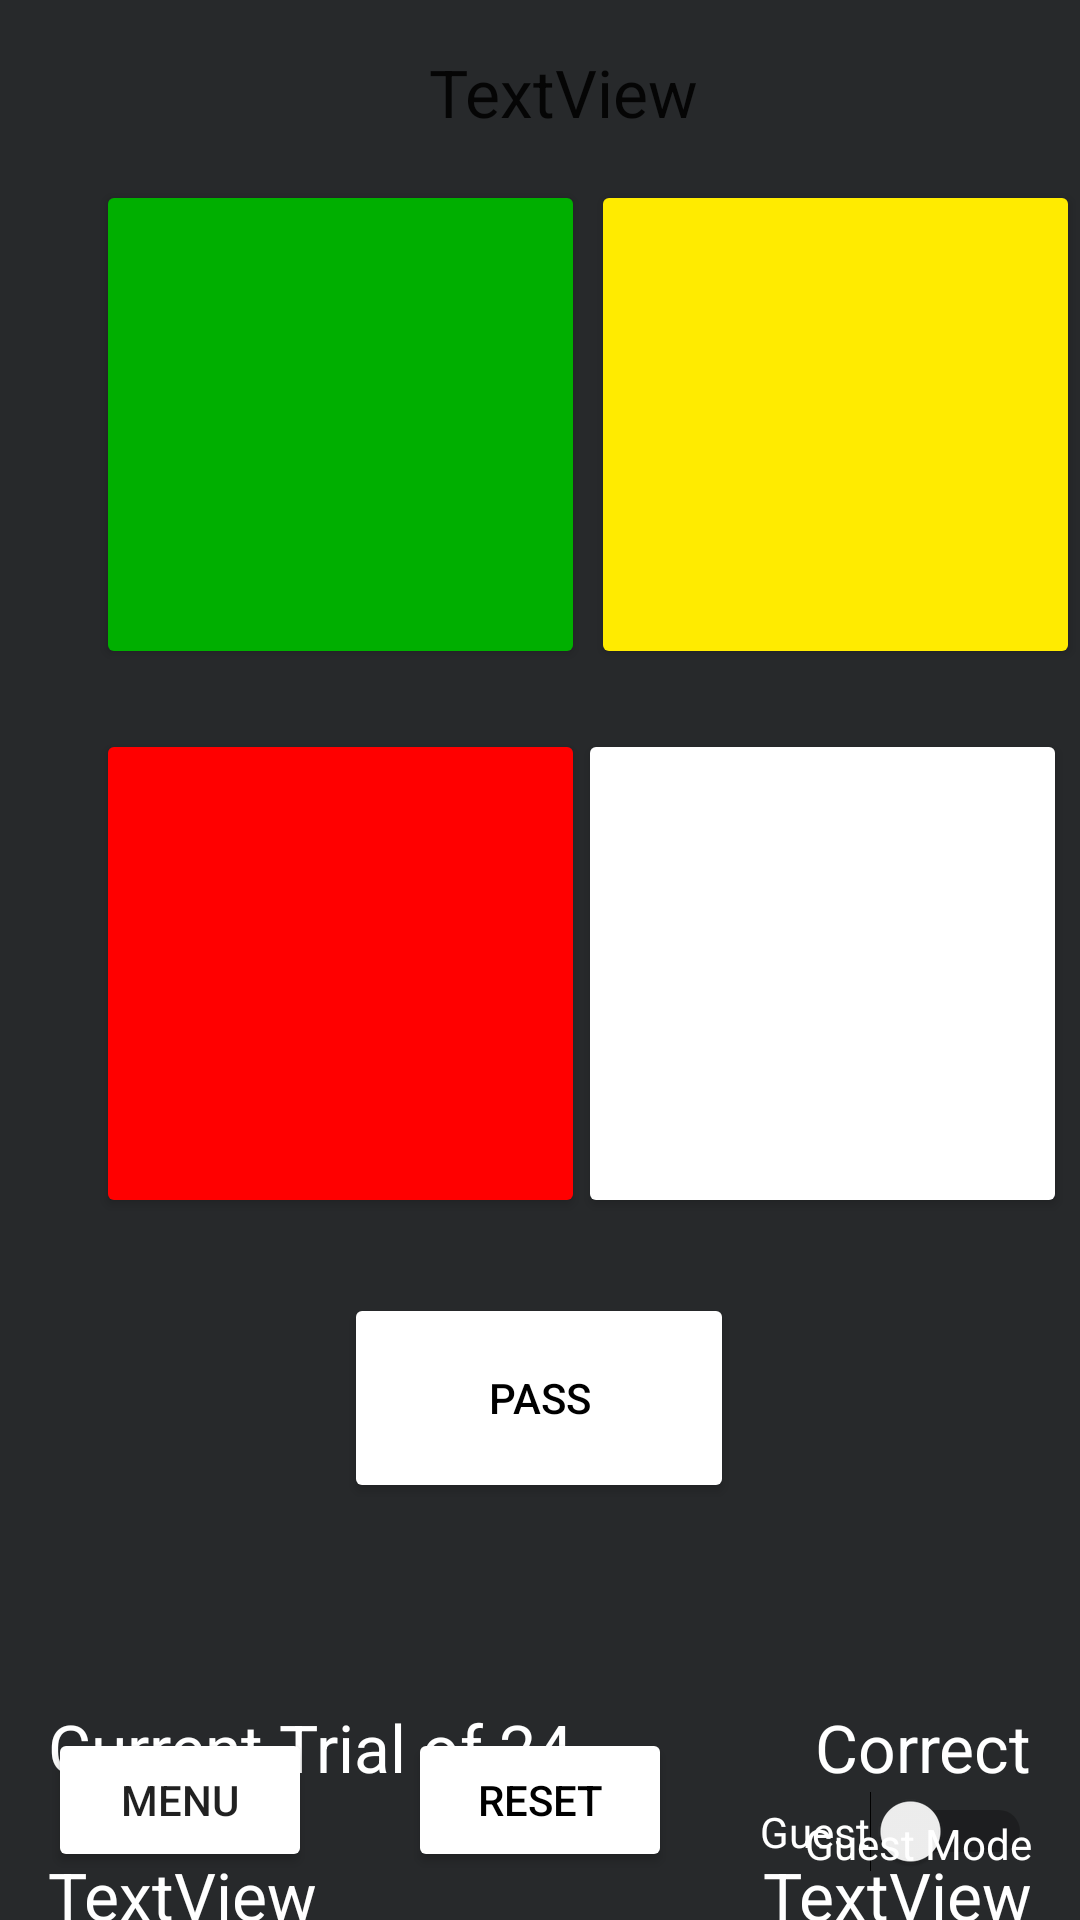

Reconstruct the res/layout file that produces this screen, plus the resources it refers to.
<!-- AndroidManifest.xml: application theme Theme.ESP_Trainer -->
<!-- res/layout/activity_main.xml -->
<?xml version="1.0" encoding="utf-8"?>
<androidx.constraintlayout.widget.ConstraintLayout xmlns:android="http://schemas.android.com/apk/res/android"
    xmlns:app="http://schemas.android.com/apk/res-auto"
    xmlns:tools="http://schemas.android.com/tools"
    android:layout_width="match_parent"
    android:layout_height="match_parent"
    tools:context=".MainActivity">

    <Button
        android:id="@+id/green_button"
        android:layout_width="163dp"
        android:layout_height="163dp"
        android:layout_marginStart="32dp"
        android:layout_marginTop="60dp"
        android:backgroundTint="#00AF00"
        android:onClick="clickGreen"
        app:layout_constraintStart_toStartOf="parent"
        app:layout_constraintTop_toTopOf="parent" />

    <Button
        android:id="@+id/red_button"
        android:layout_width="163dp"
        android:layout_height="163dp"
        android:layout_marginStart="32dp"
        android:layout_marginTop="20dp"
        android:backgroundTint="#FF0000"
        android:onClick="clickRed"
        app:layout_constraintStart_toStartOf="parent"
        app:layout_constraintTop_toBottomOf="@+id/green_button" />

    <TextView
        android:id="@+id/top_message"
        android:layout_width="wrap_content"
        android:layout_height="wrap_content"
        android:layout_marginTop="16dp"
        android:text="TextView"
        android:textAppearance="@style/TextAppearance.AppCompat.Large"
        app:layout_constraintEnd_toEndOf="parent"
        app:layout_constraintHorizontal_bias="0.529"
        app:layout_constraintStart_toStartOf="parent"
        app:layout_constraintTop_toTopOf="parent" />

    <Button
        android:id="@+id/blue_button"
        android:layout_width="163dp"
        android:layout_height="163dp"
        android:layout_marginStart="12dp"
        android:layout_marginEnd="16dp"
        android:backgroundTint="@color/blue"
        android:onClick="clickBlue"
        app:layout_constraintBaseline_toBaselineOf="@+id/red_button"
        app:layout_constraintEnd_toEndOf="parent"
        app:layout_constraintHorizontal_bias="0.56"
        app:layout_constraintStart_toEndOf="@+id/red_button" />

    <Button
        android:id="@+id/yellow_button"
        android:layout_width="163dp"
        android:layout_height="163dp"
        android:layout_marginStart="16dp"
        android:layout_marginEnd="16dp"
        android:backgroundTint="#FFEB00"
        android:onClick="clickYellow"
        app:layout_constraintBaseline_toBaselineOf="@+id/green_button"
        app:layout_constraintEnd_toEndOf="parent"
        app:layout_constraintHorizontal_bias="0.476"
        app:layout_constraintStart_toEndOf="@+id/green_button" />

    <Button
        android:id="@+id/pass"
        android:layout_width="130dp"
        android:layout_height="70dp"
        android:layout_marginTop="16dp"
        android:backgroundTint="@color/button_grey"
        android:onClick="pass"
        android:text="@string/pass_button"
        android:textColor="#000000"
        app:layout_constraintBottom_toBottomOf="parent"
        app:layout_constraintEnd_toEndOf="parent"
        app:layout_constraintHorizontal_bias="0.498"
        app:layout_constraintStart_toStartOf="parent"
        app:layout_constraintTop_toBottomOf="@+id/blue_button"
        app:layout_constraintVertical_bias="0.061" />

    <Button
        android:id="@+id/reset"
        android:layout_width="wrap_content"
        android:layout_height="wrap_content"
        android:layout_marginBottom="16dp"
        android:backgroundTint="@color/button_grey"
        android:onClick="reset"
        android:text="@string/reset_button"
        android:textColor="#000000"
        app:layout_constraintBottom_toBottomOf="parent"
        app:layout_constraintEnd_toEndOf="parent"
        app:layout_constraintStart_toStartOf="parent" />

    <TextView
        android:id="@+id/score"
        android:layout_width="0dp"
        android:layout_height="wrap_content"
        android:layout_marginEnd="16dp"
        android:text="TextView"
        android:textAppearance="@style/TextAppearance.AppCompat.Large"
        android:textColor="@color/white"
        app:layout_constraintBaseline_toBaselineOf="@+id/current_trial"
        app:layout_constraintEnd_toEndOf="parent" />

    <TextView
        android:id="@+id/current_trial"
        android:layout_width="0dp"
        android:layout_height="wrap_content"
        android:layout_marginStart="16dp"
        android:layout_marginTop="116dp"
        android:layout_marginEnd="24dp"
        android:text="TextView"
        android:textAppearance="@style/TextAppearance.AppCompat.Large"
        android:textColor="@color/white"
        app:layout_constraintEnd_toStartOf="@+id/score"
        app:layout_constraintHorizontal_bias="0.0"
        app:layout_constraintStart_toStartOf="parent"
        app:layout_constraintTop_toBottomOf="@+id/pass" />

    <TextView
        android:id="@+id/current_trial_label"
        android:layout_width="0dp"
        android:layout_height="wrap_content"
        android:layout_marginStart="16dp"
        android:layout_marginEnd="24dp"
        android:layout_marginBottom="20dp"
        android:text="@string/current_trial_label"
        android:textAppearance="@style/TextAppearance.AppCompat.Large"
        android:textColor="@color/white"
        app:layout_constraintBottom_toTopOf="@+id/current_trial"
        app:layout_constraintEnd_toStartOf="@+id/correct_label"
        app:layout_constraintHorizontal_bias="0.0"
        app:layout_constraintStart_toStartOf="parent" />

    <TextView
        android:id="@+id/correct_label"
        android:layout_width="wrap_content"
        android:layout_height="wrap_content"
        android:layout_marginEnd="16dp"
        android:text="@string/correct_label"
        android:textAppearance="@style/TextAppearance.AppCompat.Large"
        android:textColor="@color/white"
        app:layout_constraintBaseline_toBaselineOf="@+id/current_trial_label"
        app:layout_constraintEnd_toEndOf="parent" />

    <Switch
        android:id="@+id/guest_switch"
        android:layout_width="wrap_content"
        android:layout_height="wrap_content"
        android:layout_marginEnd="16dp"
        android:layout_marginBottom="16dp"
        android:text="@string/guest_button"
        android:textColor="@color/white"
        app:layout_constraintBottom_toBottomOf="parent"
        app:layout_constraintEnd_toEndOf="parent" />

    <TextView
        android:id="@+id/guest_label"
        android:layout_width="wrap_content"
        android:layout_height="wrap_content"
        android:layout_marginEnd="16dp"
        android:layout_marginBottom="16dp"
        android:text="@string/guest_label"
        android:textColor="@color/white"
        app:layout_constraintBottom_toBottomOf="parent"
        app:layout_constraintEnd_toEndOf="parent" />

    <Button
        android:id="@+id/train_menu_button"
        android:layout_width="wrap_content"
        android:layout_height="wrap_content"
        android:layout_marginStart="16dp"
        android:layout_marginBottom="16dp"
        android:backgroundTint="@color/button_grey"
        android:onClick="menu"
        android:text="@string/menu_title"
        app:layout_constraintBottom_toBottomOf="parent"
        app:layout_constraintStart_toStartOf="parent" />

</androidx.constraintlayout.widget.ConstraintLayout>
<!-- resources referenced by this layout -->
<resources>
  <color name="white">#FFFFFFFF</color>
  <string name="correct_label">Correct</string>
  <string name="current_trial_label">Current Trial of 24</string>
  <string name="guest_button">Guest</string>
  <string name="guest_label">Guest Mode</string>
  <string name="menu_title">Menu</string>
  <string name="pass_button">PASS</string>
  <string name="reset_button">RESET</string>
  <style name="Theme.ESP_Trainer" parent="Theme.MaterialComponents.DayNight.DarkActionBar">
          
          <item name="colorPrimary">@color/black</item>
          <item name="colorPrimaryVariant">@color/black</item>
          <item name="colorOnPrimary">@color/white</item>
          
          <item name="colorSecondary">@color/white</item>
          <item name="colorSecondaryVariant">@color/white</item>
          <item name="colorOnSecondary">@color/black</item>
          
          <item name="android:statusBarColor" tools:targetApi="l">?attr/colorPrimaryVariant</item>
          
          <item name="android:windowBackground">@color/grey</item>
          <item name="android:colorBackground">@color/grey</item>
      </style>
  <color name="black">#FF000000</color>
  <color name="grey">#27292b</color>
</resources>
